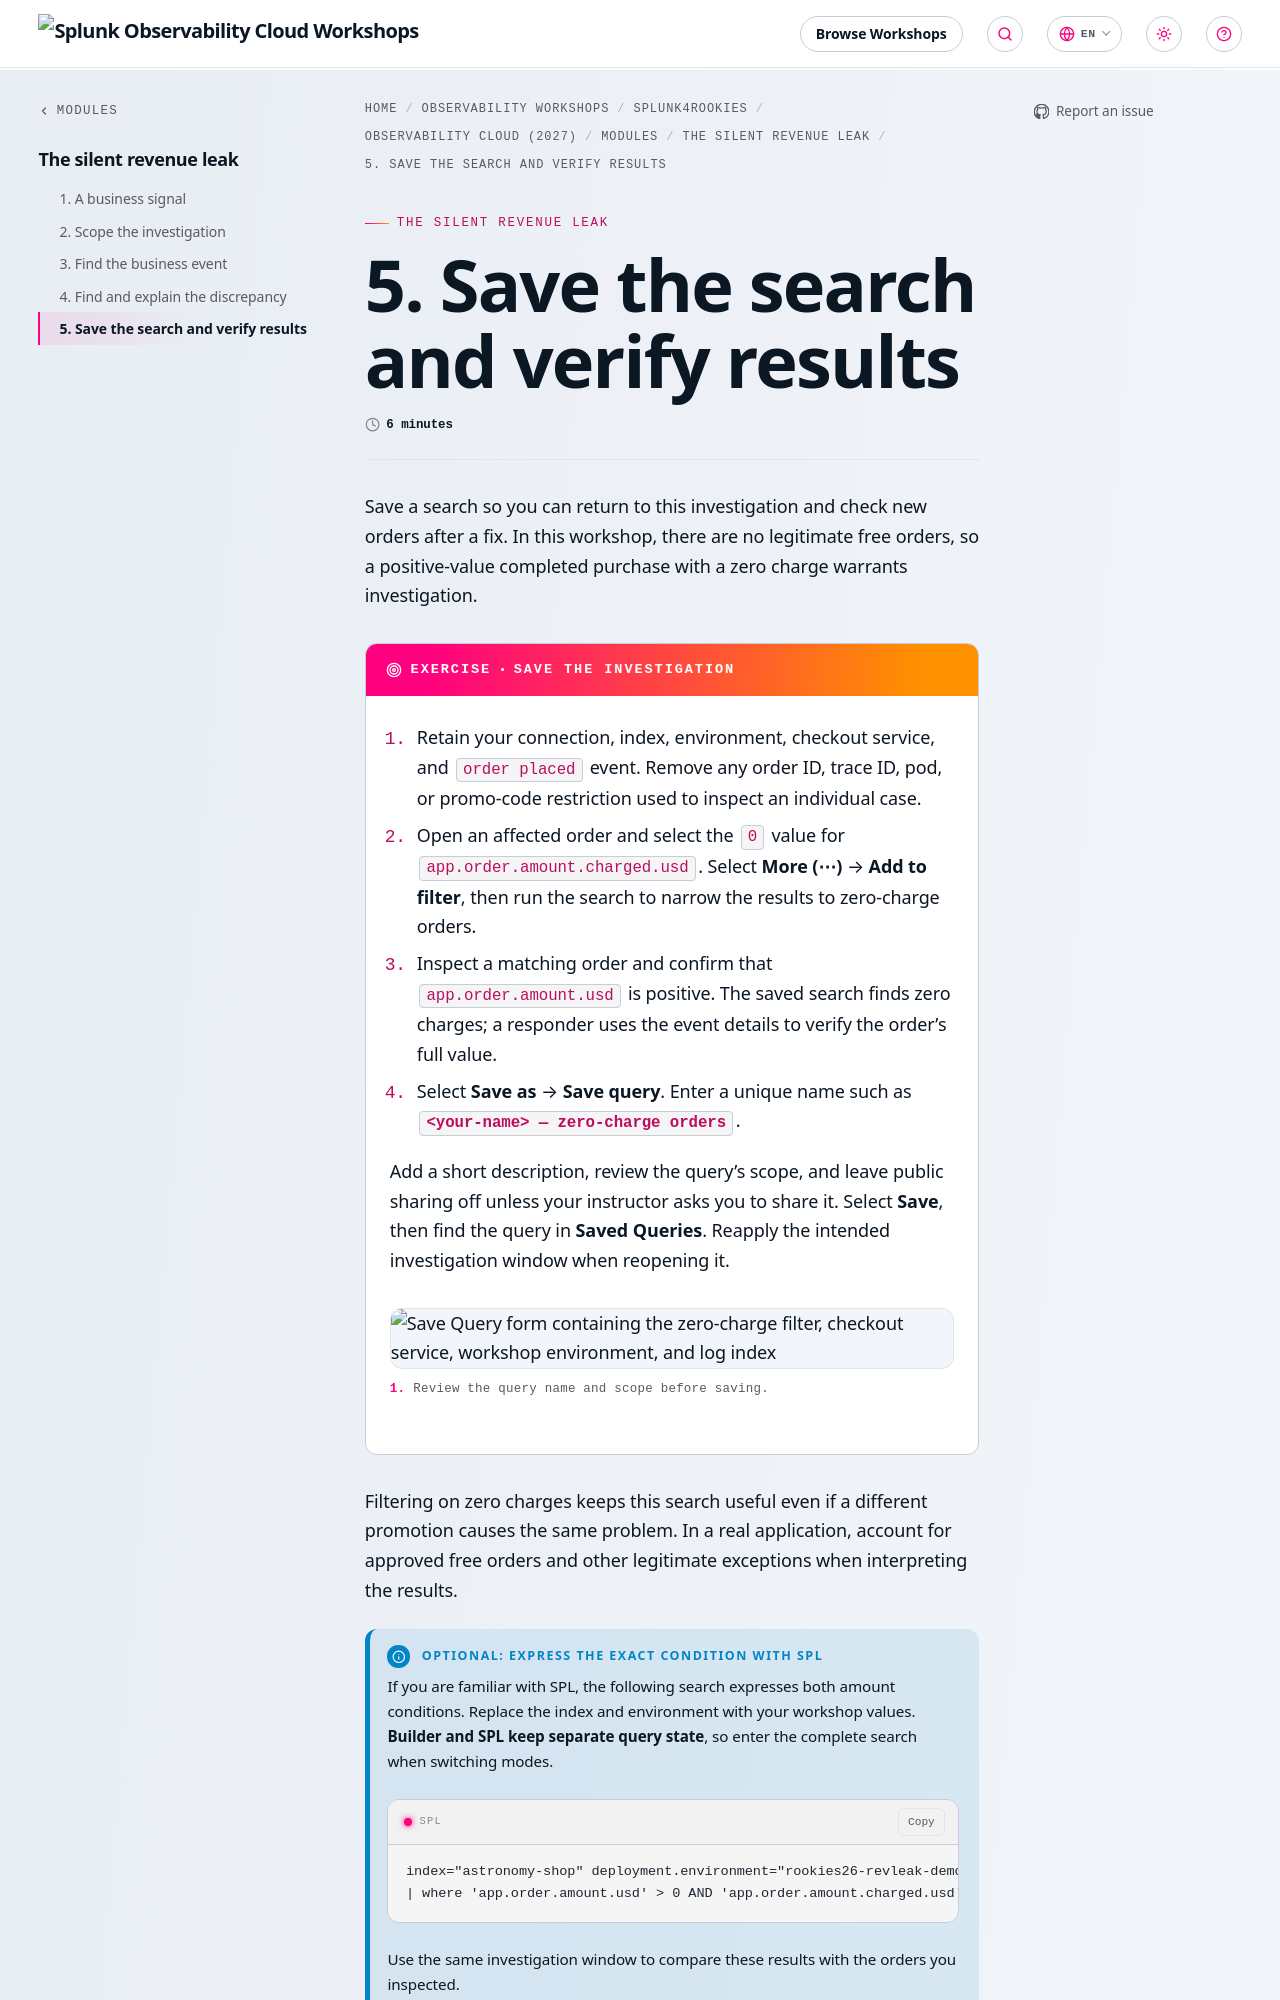

repository: splunk/observability-workshop · page: en/splunk4rookies/observability-cloud-2027/modules/6-logs/5-save-and-verify/index.html · generator: mkdocs

---
title: 5. Save the search and verify results
weight: 5
time: 6 minutes
---

Save a search so you can return to this investigation and check new orders after a fix. In this workshop, there are no legitimate free orders, so a positive-value completed purchase with a zero charge warrants investigation.

{{% exercise title="Save the investigation" %}}

1. Retain your connection, index, environment, checkout service, and `order placed` event. Remove any order ID, trace ID, pod, or promo-code restriction used to inspect an individual case.
2. Open an affected order and select the `0` value for `app.order.amount.charged.usd`. Select **More (⋯)** → **Add to filter**, then run the search to narrow the results to zero-charge orders.
3. Inspect a matching order and confirm that `app.order.amount.usd` is positive. The saved search finds zero charges; a responder uses the event details to verify the order's full value.
4. Select **Save as** → **Save query**. Enter a unique name such as **`<your-name> — zero-charge orders`**.

Add a short description, review the query's scope, and leave public sharing off unless your instructor asks you to share it. Select **Save**, then find the query in **Saved Queries**. Reapply the intended investigation window when reopening it.

![Save Query form containing the zero-charge filter, checkout service, workshop environment, and log index](../images/save-zero-charge-query.jpg "Review the query name and scope before saving.")

{{% /exercise %}}

Filtering on zero charges keeps this search useful even if a different promotion causes the same problem. In a real application, account for approved free orders and other legitimate exceptions when interpreting the results.

{{% notice title="Optional: express the exact condition with SPL" style="info" %}}
If you are familiar with SPL, the following search expresses both amount conditions. Replace the index and environment with your workshop values. **Builder and SPL keep separate query state**, so enter the complete search when switching modes.
